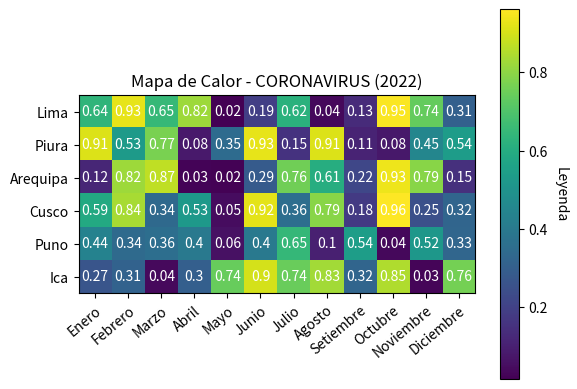

Write the Python code that produced this figure. (Note: this script raises an exception after producing the figure.)
# El código actual gera un mapa de calor que podría ser perfectamente
# utilizando para:

# Representar datos epidemiológicos (como casos/muertes/vacaciones por COVID-19)

# Mostrar la distribucón mensual del impacto del coronavirus.
# Comprar el comportamiento de la pandemia entre distintas regiones peruanas.

import numpy as np
import matplotlib.pyplot as plt
from pathlib import Path

# Datos 
data = np.random.random((6, 12))  

# Etiquetas
xlabs = ['Enero', 'Febrero', 'Marzo', 'Abril', 'Mayo', 'Junio', 
         'Julio', 'Agosto', 'Setiembre', 'Octubre', 'Noviembre', 
         'Diciembre']

ylabs = ['Lima', 'Piura', 'Arequipa', 'Cusco', 'Puno', 'Ica']

# Mapa de calor
fig, ax = plt.subplots()
im = ax.imshow(data)

# Agregar las etiquetas
ax.set_xticks(np.arange(len(xlabs)), labels = xlabs)
ax.set_yticks(np.arange(len(ylabs)), labels = ylabs)

# Agregar la leyenda
cbar = ax.figure.colorbar(im, ax=ax)
cbar.ax.set_ylabel('Leyenda', rotation = -90, va = "bottom")

# Agregar los valores a la gráfica
for i in range(len(ylabs)):
    for j in range(len(xlabs)):
        text = ax.text(j, i, round(data[i, j], 2), ha = "center", va = "center", color = "white")

plt.setp(ax.get_xticklabels(), rotation = 40, ha = "right", rotation_mode = "anchor")

plt.title("Mapa de Calor - CORONAVIRUS (2022)")
backend = plt.get_backend().lower()

if "agg" in backend:
    output_path = Path(__file__).with_name("ejercicio-03.png")
    plt.savefig(output_path, dpi=150)
    print(f"Backend no interactivo detectado ({backend}). Gráfica guardada en: {output_path}")
else:
    plt.show()
